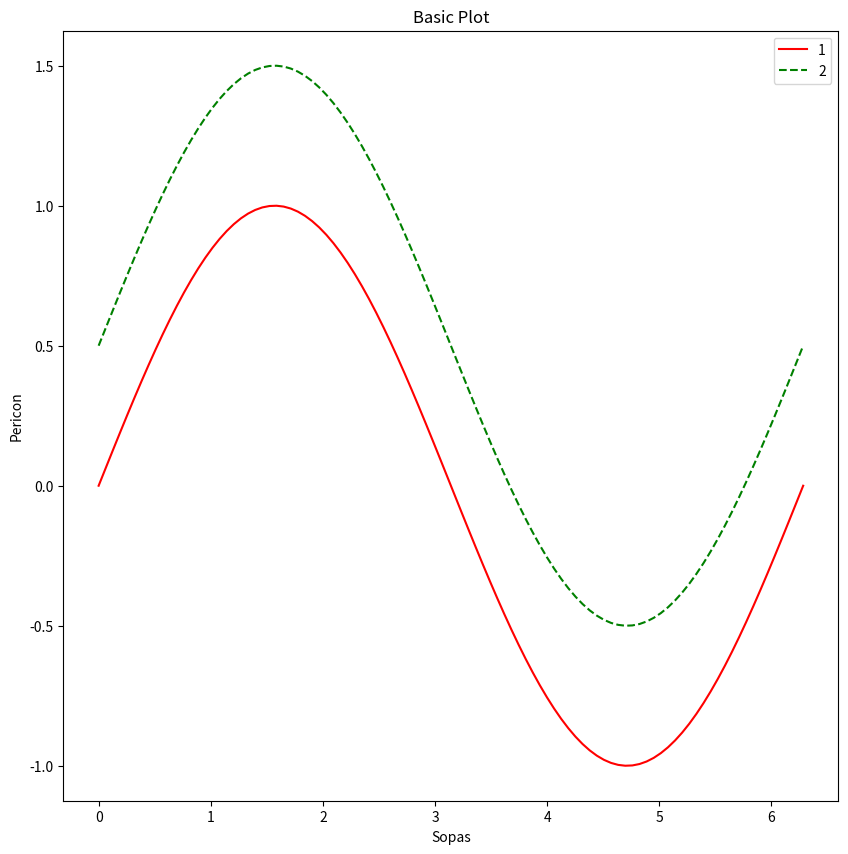
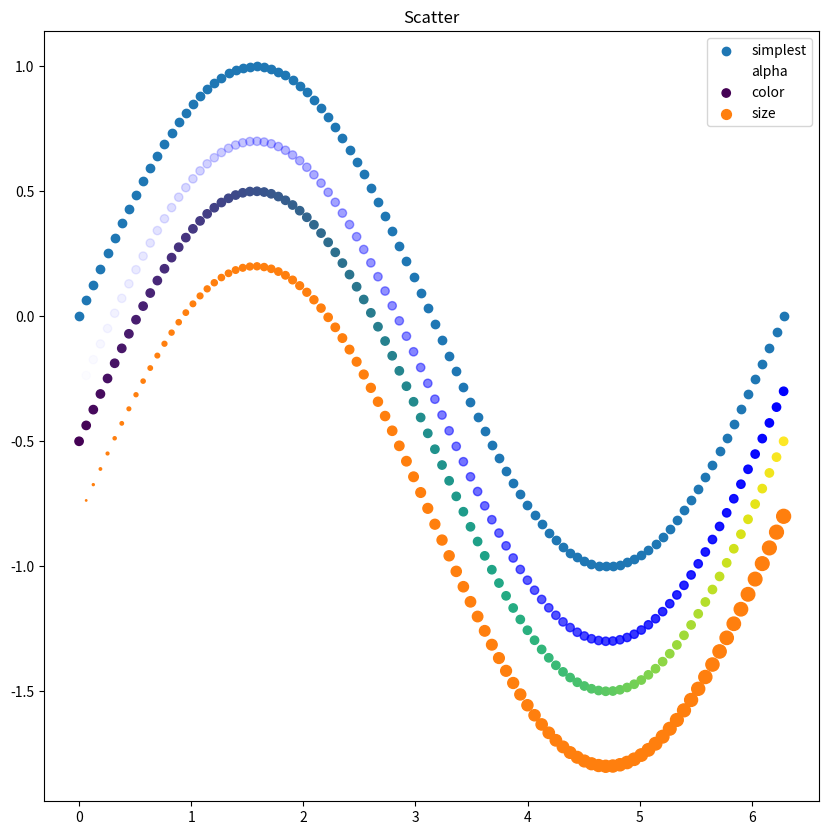
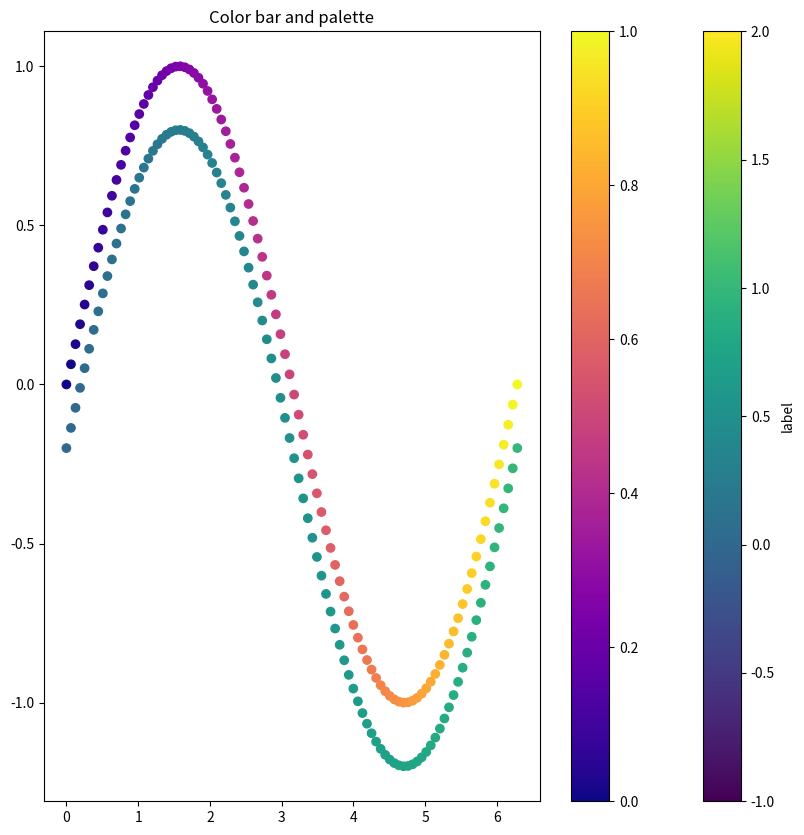
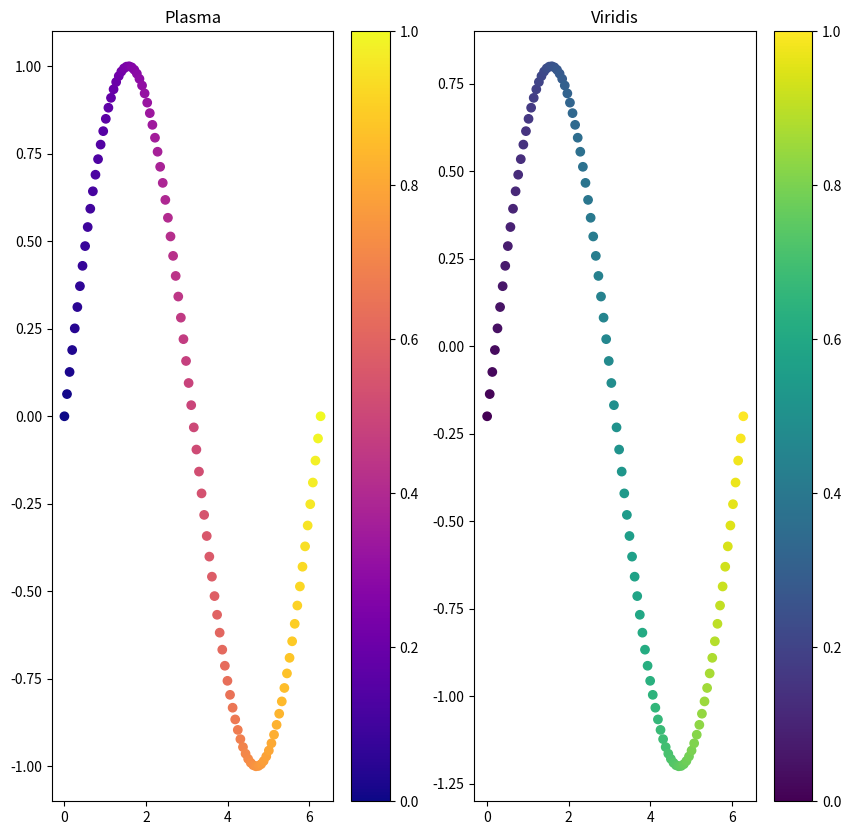
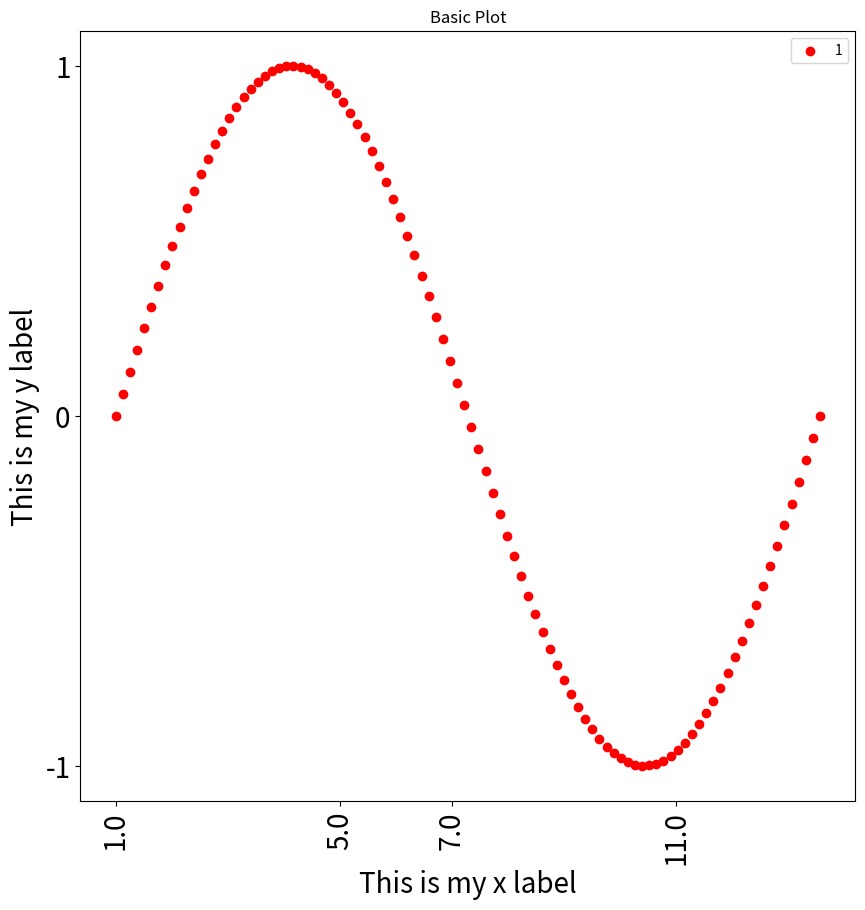
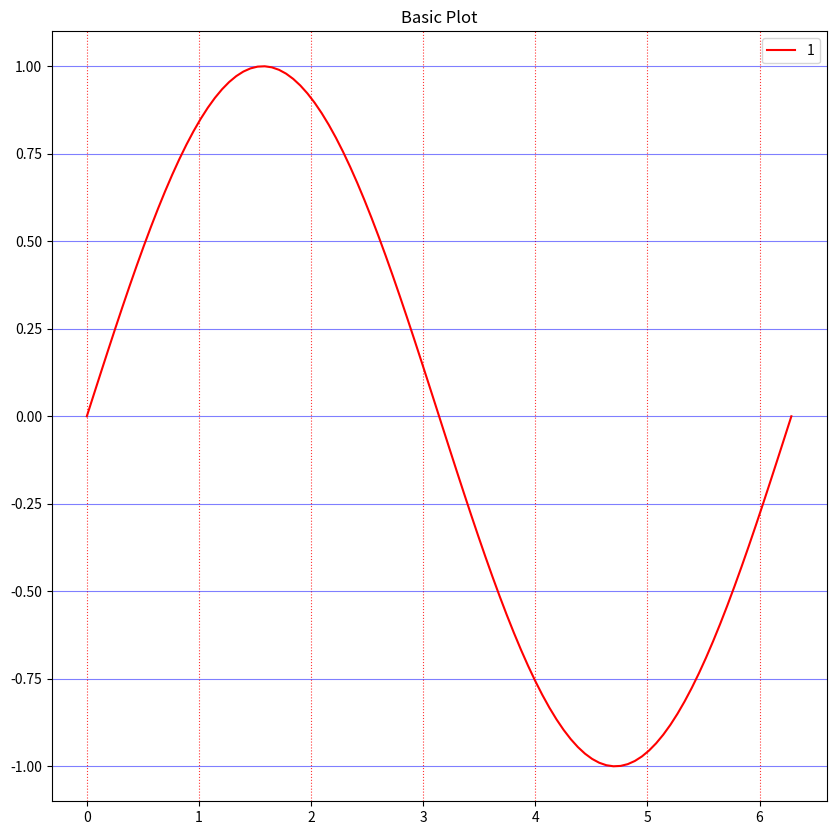
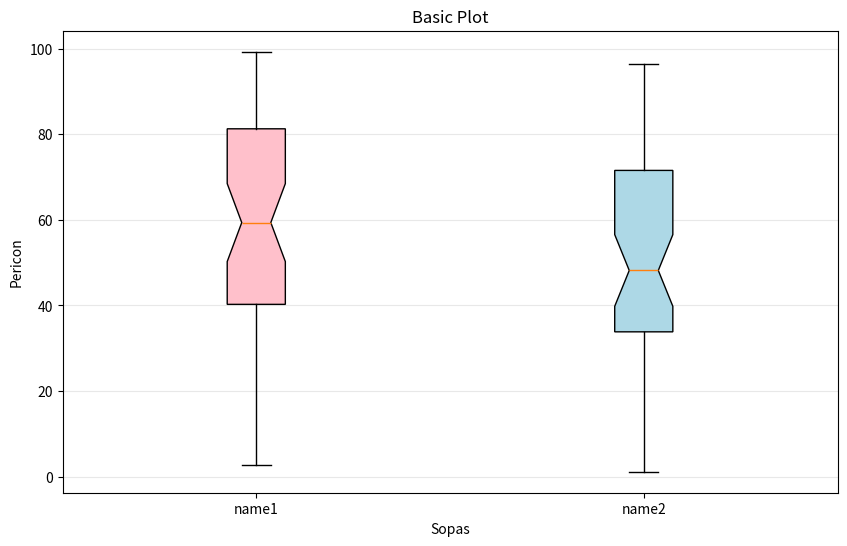
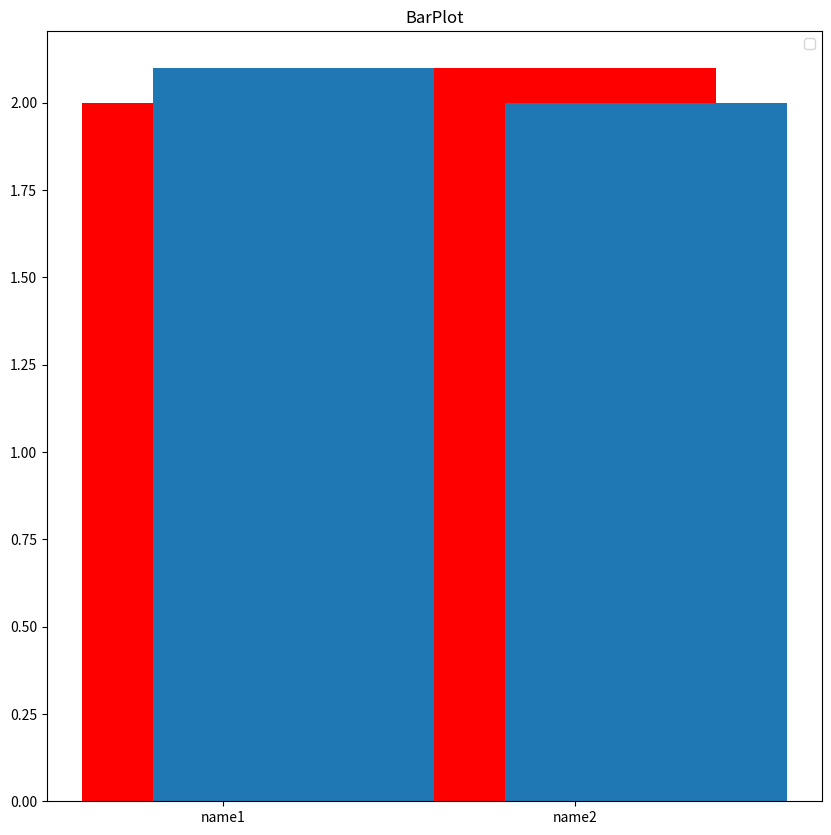
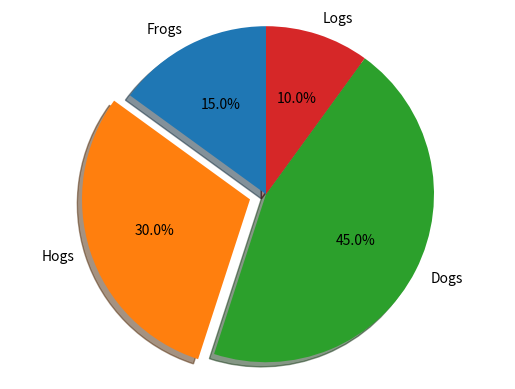

Python code for these plots, in order: (Note: this script raises an exception after producing the figures.)
import matplotlib.pyplot as plt
import numpy as np

## ------------ data -----------
n = 100
x = np.linspace(0,2*np.pi,n)
y = np.sin(x)

## ------------ plot line -----------
fig, ax = plt.subplots(1,1,figsize=(10,10))
ax.set_title('Basic Plot')
ax.plot(x,y, 'r', label='1')
ax.plot(x,y+.5, 'g--', label='2')
ax.set_xlabel("Sopas")
ax.set_ylabel("Pericon")
ax.legend()
plt.show()

## ------------ plot scatter -----------
fig, ax = plt.subplots(1,1,figsize=(10,10))
ax.scatter(x,y, label='simplest')
ax.scatter(x,y-.3, color='b', alpha=np.linspace(0,1,len(x)), label='alpha')    # alpha
ax.scatter(x,y-.5, c=np.linspace(0,1,len(x)), label='color')                   # color
ax.scatter(x,y-.8, s=np.linspace(0,100,len(x)), label='size')                 # Size
ax.set_title("Scatter")
ax.legend()
plt.show()

## ------------ COLOR BARS AND COLOR PALETTES-----------
# Palettes here: https://matplotlib.org/stable/tutorials/colors/colormaps.html#sequential
## ----------------- For single plot
fig, ax = plt.subplots(1,1,figsize=(10,10))
s1 = ax.scatter(x,y, c=np.linspace(0,1,len(x)), cmap='plasma')                    # palette
s2 = ax.scatter(x,y-.2, c=np.linspace(0,1,len(x)), cmap='viridis',vmin=-1, vmax=2)
ax.set_title("Color bar and palette")
plt.colorbar(s2,label='label')
plt.colorbar(s1)
plt.show()

## ----------------- For multiple plots
fig, axs = plt.subplots(1,2,figsize=(10,10))
s1 = axs[0].scatter(x,y, c=np.linspace(0,1,len(x)), cmap='plasma')                    # palette
s2 = axs[1].scatter(x,y-.2, c=np.linspace(0,1,len(x)), cmap='viridis')                    # palette
axs[0].set_title("Plasma")
axs[1].set_title("Viridis")
fig.colorbar(s1,ax=axs[0])
fig.colorbar(s2,ax=axs[1])
plt.show()

## ------------ Text (labels and ticks) options -----------
font_size = 20
fig, ax = plt.subplots(1,1,figsize=(10,10))
ax.set_title('Basic Plot')
plt.tick_params(axis='both', which='major', labelsize=font_size)
ax.scatter(x, y, c='r', label='1', )
ax.set_xticks(np.round(x), labels=[str(np.round(i*2)) for i in x], rotation=90)
plt.xticks(rotation=90)
plt.locator_params(nbins=4)
ax.set_xlabel('This is my x label', fontsize=font_size)
ax.set_ylabel('This is my y label', fontsize=font_size)
ax.legend()
plt.show()
##
x

## ------------ GRID options-----------
fig, ax = plt.subplots(1,1,figsize=(10,10))
ax.set_title('Basic Plot')
ax.plot(x,y, 'r', label='1')
ax.yaxis.grid(True, linestyle='-', which='major', color='blue', alpha=0.5)
ax.xaxis.grid(True, linestyle=':', which='major', color='red', alpha=0.8)
ax.legend()
plt.show()


## ------------ Box plot -----------
# https://matplotlib.org/3.1.1/gallery/pyplots/boxplot_demo_pyplot.html#sphx-glr-gallery-pyplots-boxplot-demo-pyplot-py
fig, ax = plt.subplots(figsize=(10,6))
plt.title('Basic Plot')
names = ['name1', 'name2']
data = [np.random.rand(50) * 100, np.random.rand(50) * 100]
bp = plt.boxplot(data, notch=True, labels= names, patch_artist=True)
ax.yaxis.grid(True, linestyle='-', which='major', color='lightgrey', alpha=0.5)
ax.set_xlabel("Sopas")
ax.set_ylabel("Pericon")

# fill with colors
colors = ['pink', 'lightblue']
for patch, color in zip(bp['boxes'], colors):
    patch.set_facecolor(color)

plt.show()

## ------------ bar plot-----------
fig, ax = plt.subplots(1,1,figsize=(10,10))
plt.title('BarPlot')
# Multibars are hard to do directly with matplotlib
names = ['name1', 'name2']
pos = np.arange(2)
ax.bar(pos, [2,2.1], color='r')
ax.set_xticks(pos, labels=names)
ax.bar(pos+ .2, [2.1,2.0])
ax.legend()
plt.show()

## ------------ Pie plot-----------
# Pie chart, where the slices will be ordered and plotted counter-clockwise:
labels = 'Frogs', 'Hogs', 'Dogs', 'Logs'
sizes = [15, 30, 45, 10]
explode = (0, 0.1, 0, 0)  # only "explode" the 2nd slice (i.e. 'Hogs')

fig1, ax1 = plt.subplots()
ax1.pie(sizes, explode=explode, labels=labels, autopct='%1.1f%%',
        shadow=True, startangle=90)
ax1.axis('equal')  # Equal aspect ratio ensures that pie is drawn as a circle.

plt.show()

## -- Own default style ------------
# Generate basic data
x = np.linspace(0, np.pi*2, 100)
y = np.sin(x)

# ##%
# # Reading own  style
plt.style.use('./my_matplotlib_sytles.mplstyle')
plt.style.use('default') # Reset style
fig, ax = plt.subplots()
ax.plot(x,y, c='r',label='1')
ax.set_xlabel('X')
ax.set_ylabel('Y')
ax.set_title('My title')
plt.show()

##

